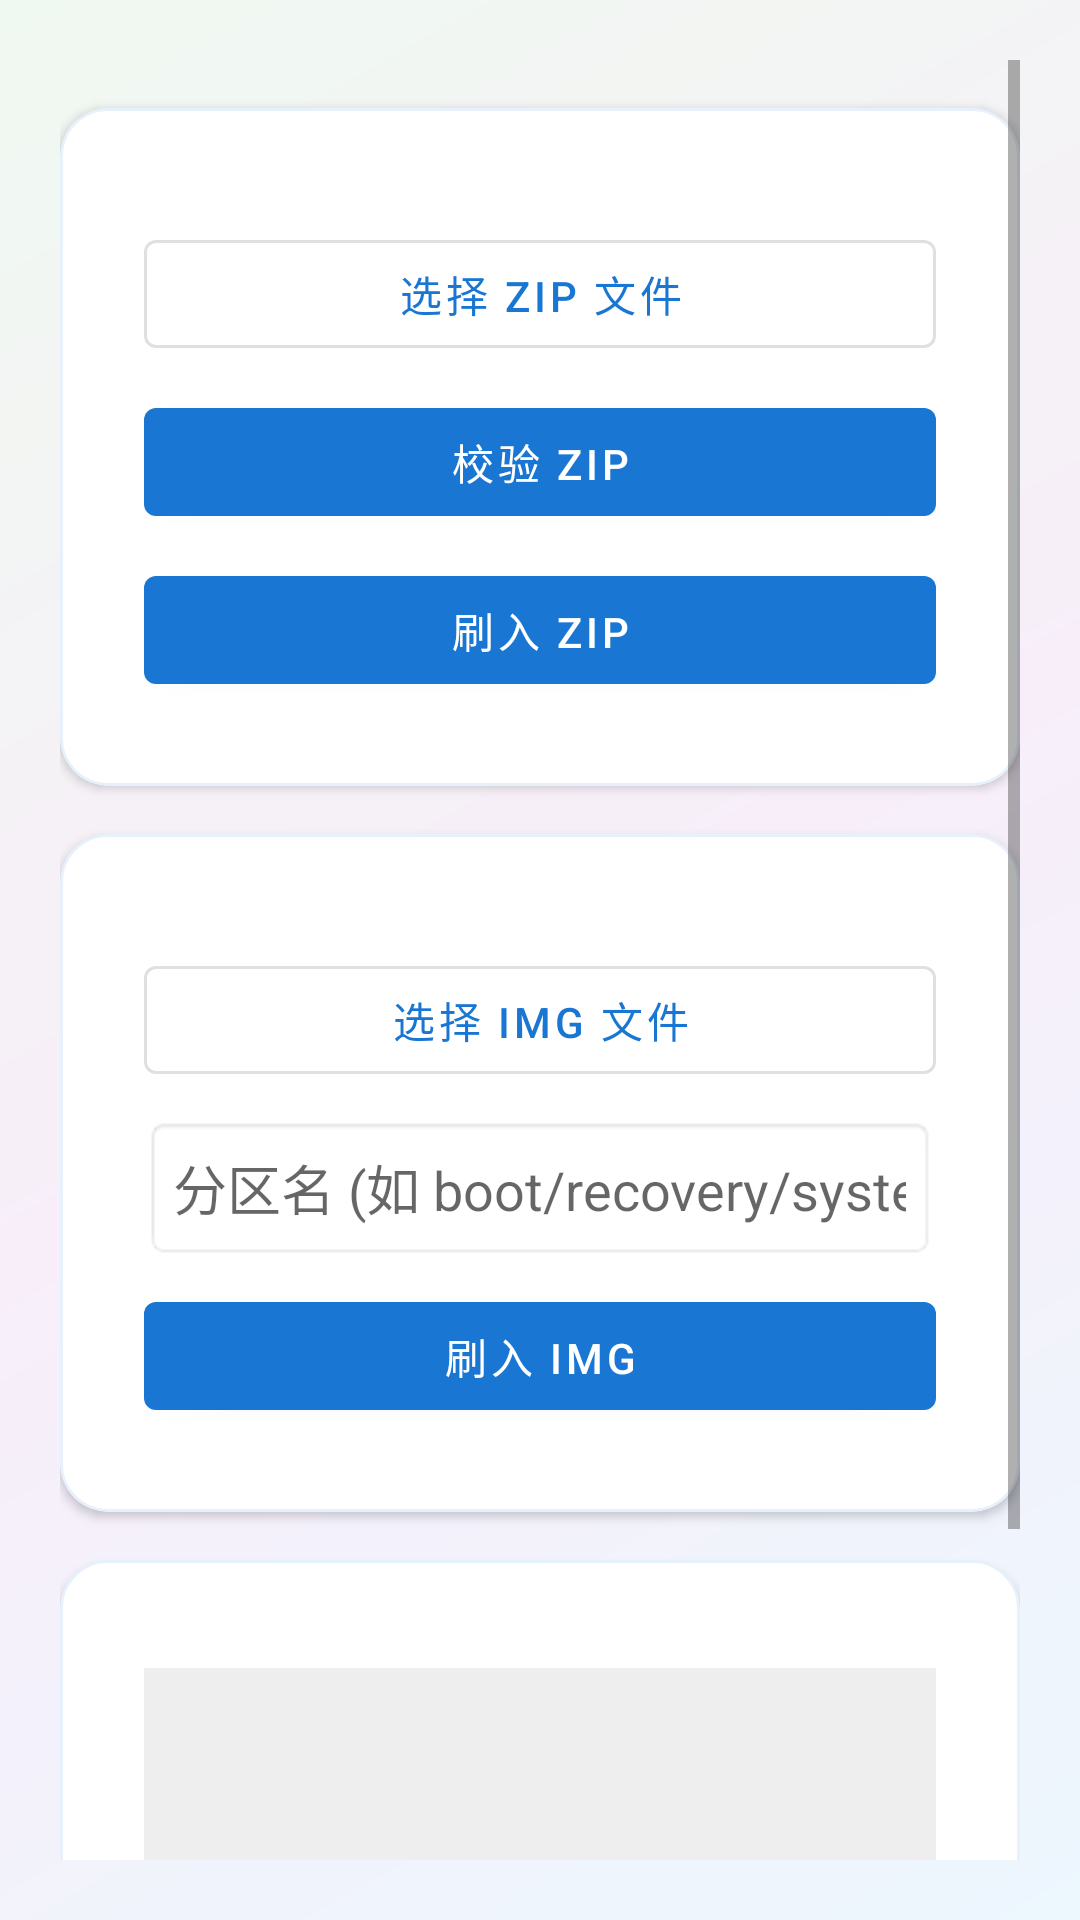

Reconstruct the res/layout file that produces this screen, plus the resources it refers to.
<!-- AndroidManifest.xml: application theme Theme.JFToolbox -->
<!-- res/layout/activity_flash.xml -->
<?xml version="1.0" encoding="utf-8"?>
<ScrollView xmlns:android="http://schemas.android.com/apk/res/android"
    xmlns:app="http://schemas.android.com/apk/res-auto"
    android:layout_width="match_parent"
    android:layout_height="match_parent"
    android:background="@drawable/bg_glass"
    android:padding="20dp">

    <LinearLayout android:layout_width="match_parent" android:layout_height="wrap_content"
        android:orientation="vertical">

        <TextView android:text="⚡ 刷机" android:textSize="22sp" android:textStyle="bold"/>

        
        <com.google.android.material.card.MaterialCardView style="@style/JF.FeatureCard"
            android:layout_width="match_parent" android:layout_height="wrap_content" android:layout_marginTop="16dp">
            <LinearLayout android:layout_width="match_parent" android:layout_height="wrap_content"
                android:orientation="vertical" android:padding="16dp">
                <TextView android:text="ZIP 卡刷包" android:textStyle="bold" android:textSize="15sp"/>
                <com.google.android.material.button.MaterialButton android:id="@+id/btnPickZip"
                    style="@style/Widget.MaterialComponents.Button.OutlinedButton"
                    android:layout_width="match_parent" android:layout_height="48dp" android:layout_marginTop="10dp"
                    android:text="选择 ZIP 文件"/>
                <TextView android:id="@+id/txtPickedZip" android:text="(未选择)" android:textSize="12sp" android:alpha="0.7"/>
                <com.google.android.material.button.MaterialButton android:id="@+id/btnValidateZip"
                    android:layout_width="match_parent" android:layout_height="48dp" android:layout_marginTop="8dp"
                    android:text="校验 ZIP"/>
                <com.google.android.material.button.MaterialButton android:id="@+id/btnFlashZip"
                    android:layout_width="match_parent" android:layout_height="48dp" android:layout_marginTop="8dp"
                    android:text="刷入 ZIP"/>
            </LinearLayout>
        </com.google.android.material.card.MaterialCardView>

        
        <com.google.android.material.card.MaterialCardView style="@style/JF.FeatureCard"
            android:layout_width="match_parent" android:layout_height="wrap_content" android:layout_marginTop="16dp">
            <LinearLayout android:layout_width="match_parent" android:layout_height="wrap_content"
                android:orientation="vertical" android:padding="16dp">
                <TextView android:text="单分区镜像 (.img)" android:textStyle="bold" android:textSize="15sp"/>
                <com.google.android.material.button.MaterialButton android:id="@+id/btnPickImg"
                    style="@style/Widget.MaterialComponents.Button.OutlinedButton"
                    android:layout_width="match_parent" android:layout_height="48dp" android:layout_marginTop="10dp"
                    android:text="选择 IMG 文件"/>
                <TextView android:id="@+id/txtPickedImg" android:text="(未选择)" android:textSize="12sp" android:alpha="0.7"/>
                <EditText android:id="@+id/edtPartition" android:hint="分区名 (如 boot/recovery/system)"
                    android:layout_width="match_parent" android:layout_height="48dp" android:layout_marginTop="8dp"
                    android:inputType="text" android:background="@android:drawable/editbox_background"/>
                <com.google.android.material.button.MaterialButton android:id="@+id/btnFlashImg"
                    android:layout_width="match_parent" android:layout_height="48dp" android:layout_marginTop="8dp"
                    android:text="刷入 IMG"/>
            </LinearLayout>
        </com.google.android.material.card.MaterialCardView>

        
        <com.google.android.material.card.MaterialCardView style="@style/JF.FeatureCard"
            android:layout_width="match_parent" android:layout_height="wrap_content" android:layout_marginTop="16dp">
            <LinearLayout android:layout_width="match_parent" android:layout_height="wrap_content"
                android:orientation="vertical" android:padding="16dp">
                <TextView android:text="📋 日志终端" android:textStyle="bold" android:textSize="15sp"/>
                <ScrollView android:layout_width="match_parent" android:layout_height="200dp"
                    android:layout_marginTop="8dp" android:background="#11000000">
                    <TextView android:id="@+id/txtLog" android:text="" android:textSize="11sp"
                        android:fontFamily="monospace" android:padding="8dp"
                        android:textColor="#000000"/>
                </ScrollView>
            </LinearLayout>
        </com.google.android.material.card.MaterialCardView>

    </LinearLayout>
</ScrollView>
<!-- resources referenced by this layout -->
<resources>
  <!-- drawable bg_glass (drawable) -->
  <?xml version="1.0" encoding="utf-8"?>
  <layer-list xmlns:android="http://schemas.android.com/apk/res/android">
      
      <item>
          <shape>
              <gradient android:angle="135"
                  android:startColor="#E3F2FD"
                  android:centerColor="#F3E5F5"
                  android:endColor="#E8F5E9"
                  android:type="linear"/>
          </shape>
      </item>
      <item>
          <shape>
              <solid android:color="#55FFFFFF"/>
          </shape>
      </item>
  </layer-list>
  <style name="JF.FeatureCard" parent="Widget.MaterialComponents.CardView">
          <item name="cardCornerRadius">16dp</item>
          <item name="cardElevation">2dp</item>
          <item name="cardBackgroundColor">#FFFFFF</item>
          <item name="contentPadding">12dp</item>
          <item name="strokeWidth">1dp</item>
          <item name="strokeColor">#1A1976D2</item>
      </style>
  <style name="Theme.JFToolbox" parent="Theme.MaterialComponents.Light.NoActionBar">
          <item name="colorPrimary">#1976D2</item>
          <item name="colorPrimaryDark">#0D47A1</item>
          <item name="colorAccent">#FF6F00</item>
          <item name="android:statusBarColor">#0D47A1</item>
          <item name="android:navigationBarColor">#0D47A1</item>
          <item name="android:windowBackground">#F5F7FA</item>
          <item name="android:textColor">#212121</item>
      </style>
</resources>
